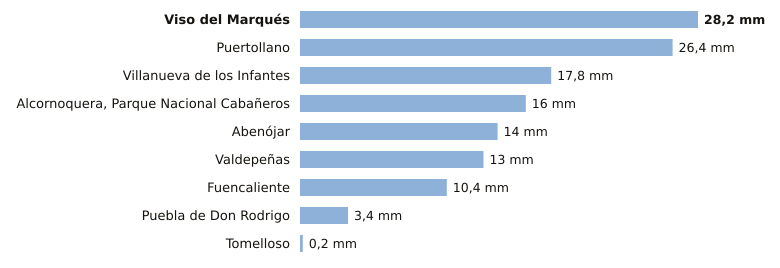

Values plotted in this chart, from the file beside it:
estacion, provincia, indicativo, mm_6_dias_anteriores, mm_hoy, mm_7_dias, horas_de_hoy
Viso del Marqués, Ciudad Real, 4148, 28.2, 0.0, 28.2, 2
Puertollano, Ciudad Real, 5304Y, 26.4, 0.0, 26.4, 2
Villanueva de los Infantes, Ciudad Real, 4138Y, 17.8, 0.0, 17.8, 2
Alcornoquera, Parque Nacional Cabañeros, Ciudad Real, 4195E, 16.0, 0.0, 16.0, 2
Abenójar, Ciudad Real, 4210Y, 14.0, 0.0, 14.0, 2
Valdepeñas, Ciudad Real, 4147X, 13.0, 0.0, 13.0, 2
Fuencaliente, Ciudad Real, 5341C, 10.4, 0.0, 10.4, 1
Puebla de Don Rodrigo, Ciudad Real, 4220X, 3.4, 0.0, 3.4, 2
Tomelloso, Ciudad Real, 4103X, 0.2, 0.0, 0.2, 2
